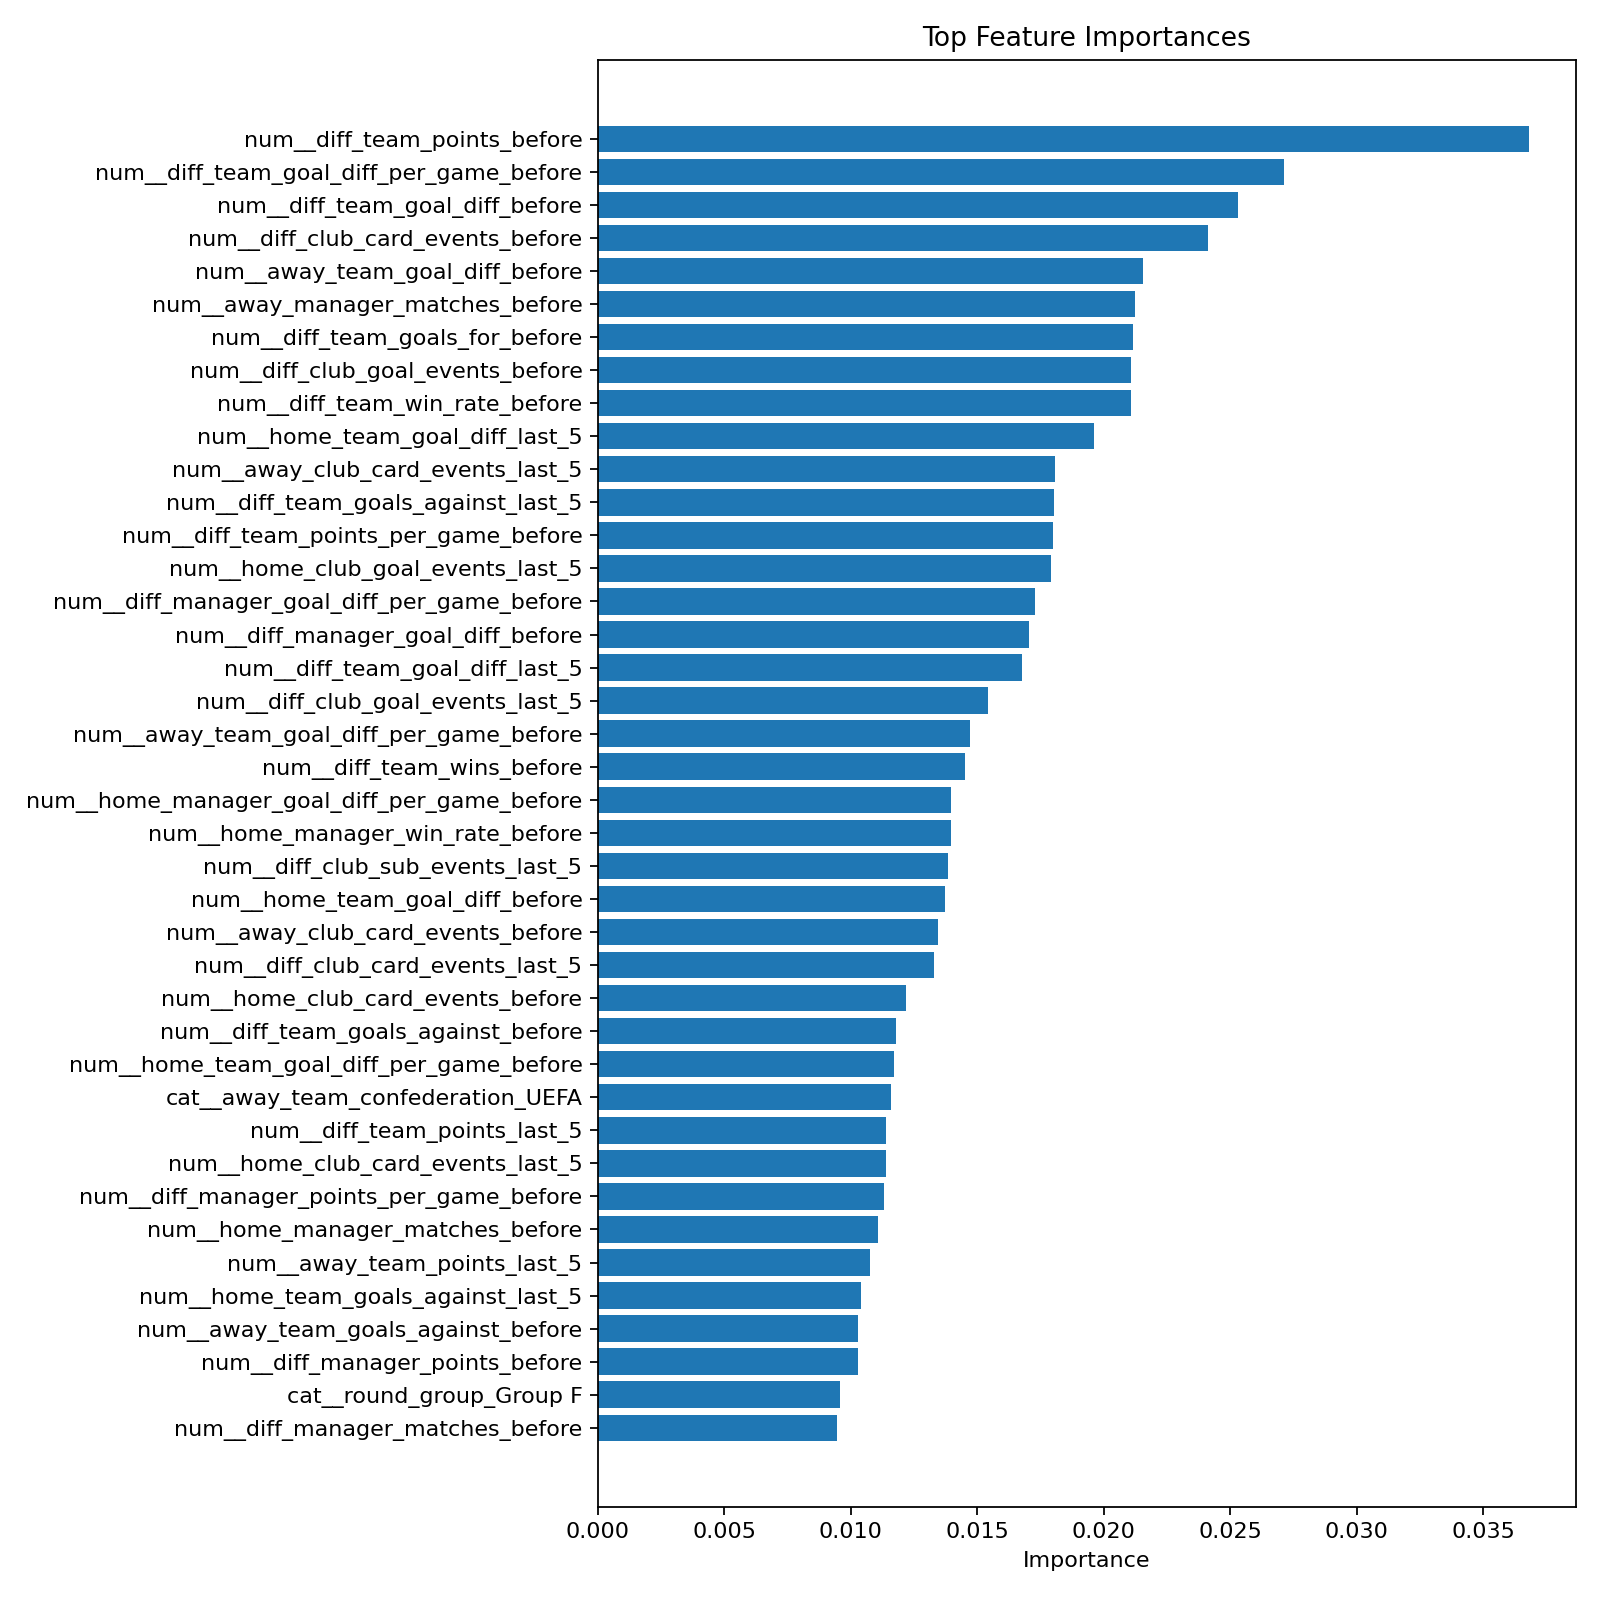

Data behind this chart, as committed beside it:
feature, importance
num__diff_team_points_before, 0.03684
num__diff_team_goal_diff_per_game_before, 0.02711
num__diff_team_goal_diff_before, 0.02529
num__diff_club_card_events_before, 0.02414
num__away_team_goal_diff_before, 0.02157
num__away_manager_matches_before, 0.02122
num__diff_team_goals_for_before, 0.02115
num__diff_club_goal_events_before, 0.02107
num__diff_team_win_rate_before, 0.02106
num__home_team_goal_diff_last_5, 0.01964
num__away_club_card_events_last_5, 0.01806
num__diff_team_goals_against_last_5, 0.01802
num__diff_team_points_per_game_before, 0.018
num__home_club_goal_events_last_5, 0.01793
num__diff_manager_goal_diff_per_game_bef…, 0.01727
num__diff_manager_goal_diff_before, 0.01704
num__diff_team_goal_diff_last_5, 0.01678
num__diff_club_goal_events_last_5, 0.01543
num__away_team_goal_diff_per_game_before, 0.01472
num__diff_team_wins_before, 0.01452
num__home_manager_goal_diff_per_game_bef…, 0.01398
num__home_manager_win_rate_before, 0.01394
num__diff_club_sub_events_last_5, 0.01385
num__home_team_goal_diff_before, 0.01374
num__away_club_card_events_before, 0.01346
num__diff_club_card_events_last_5, 0.01327
num__home_club_card_events_before, 0.01217
num__diff_team_goals_against_before, 0.01177
num__home_team_goal_diff_per_game_before, 0.01169
cat__away_team_confederation_UEFA, 0.01157
num__diff_team_points_last_5, 0.01141
num__home_club_card_events_last_5, 0.0114
num__diff_manager_points_per_game_before, 0.0113
num__home_manager_matches_before, 0.01108
num__away_team_points_last_5, 0.01075
num__home_team_goals_against_last_5, 0.01042
num__away_team_goals_against_before, 0.01027
num__diff_manager_points_before, 0.01027
cat__round_group_Group F, 0.009589
num__diff_manager_matches_before, 0.00944
num__away_team_goals_against_last_5, 0.00941
num__away_manager_points_before, 0.009251
num__away_club_goal_events_before, 0.009151
num__away_team_points_before, 0.00912
num__diff_team_draws_before, 0.009002
num__away_team_win_rate_before, 0.008907
num__diff_team_goals_for_last_5, 0.008869
num__away_club_goal_events_last_5, 0.008641
num__home_team_goals_against_before, 0.008352
num__home_team_points_per_game_before, 0.008153
num__home_team_win_rate_before, 0.008055
num__away_team_points_per_game_before, 0.007991
num__home_manager_goal_diff_before, 0.007951
num__home_team_points_before, 0.007813
num__away_manager_win_rate_before, 0.007807
num__home_team_goals_for_last_5, 0.007661
num__diff_team_days_since_last_match, 0.007624
num__diff_team_win_rate_last_5, 0.007431
num__away_manager_goal_diff_before, 0.007332
num__away_manager_goal_diff_per_game_bef…, 0.007261
... 362 more rows
